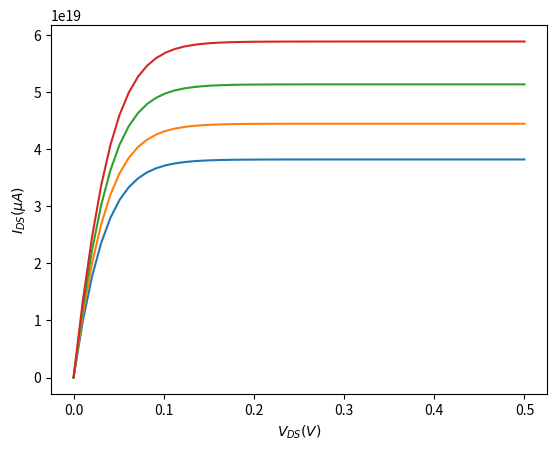
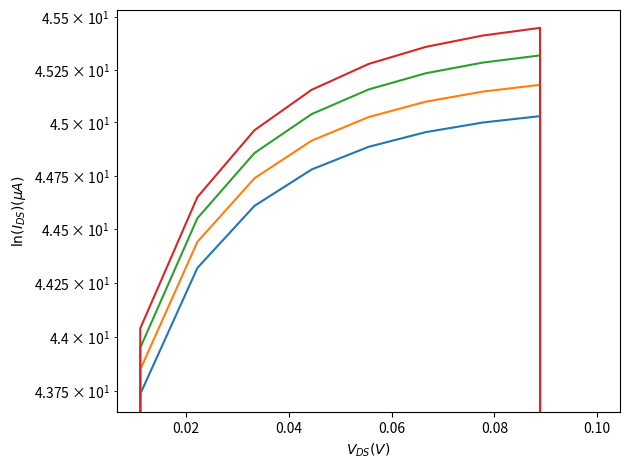

Python code for these plots, in order:
#!/usr/bin/env python3
# -*- coding: utf-8 -*-

#Importo librerias y defino variables
import numpy as np
import matplotlib.pyplot as plt
from scipy.integrate import quad

Ec = -4.7 #eV
Ef = -5.0 #eV
T = 298 #K
m0 = 0.5*9.1e-31/1.78266192162790e-36 #eV/c^2
m0SI=0.5*9.1e-31
C_G = 0.1e-15 #F
L = 40e-9 #m
W = 3*L
C_S = 0
C_D = 0
eta0 = C_G/(C_S+C_D+C_G)
q=1.602176565e-19 #C
h=4.135667696e-15 #eV⋅s
hSI=6.62607015e-34
c=3e8
C_Q=2.0*np.pi*q*q*m0SI*W*L/(hSI*hSI)
eta = C_G/(C_S+C_D+C_G+C_Q)


#Defino la distribución de Fermi-Dirac
def fermi (E:float, mu:float) ->float:
    k=8.617333262e-5 #eV/K
    return 1/(1+np.exp((E-mu)/(k*T)))


#ALGORITMO
def algoritmo(I:float) -> float:
    cte=4.0e6*q*W/(h*h)
    i,j=0,0
    for Vgs in np.linspace(0.3,0.5,5):
        for Vds in np.linspace(0,0.5,50):
            mu_s=Ef
            mu_d=mu_s-Vds
            VT = (Ec-mu_s)/eta0
            I[i, j] = cte*quad(lambda E:np.sqrt(abs(2.0*m0*c*c*(E+(eta*(Vgs-VT)))))*(fermi(E,mu_s)-fermi(E,mu_d)), mu_s-eta*(Vgs-VT), np.inf)[0]
            #print("I[{0},{1}]={2}\n".format(i,j,I[i,j]))
            i+=1
        i=0
        #print("\n")
        j+=1



#Defino I como un array de n valores
Vds=np.linspace(0,0.5,50) 
Vgs=np.linspace(0.3,0.5,5)
I=np.zeros(shape = (np.size(Vds), np.size(Vgs)))
algoritmo(I)


#PLOTEO

#Intensidad
#Ploteo
fig, axInt = plt.subplots()

Vds=np.linspace(0,0.5,50)#El de la intensidad
axInt.set_xlabel('$V_{DS} (V)$')
axInt.set_ylabel('$I_{DS} (\mu A)$')
for i in range(0,4):
    axInt.plot(Vds,I[:,i]) #NO LOG
plt.savefig('Escanuela-T298K-Ej5_3.pdf')

fig, axlogInt = plt.subplots()
Vds=np.linspace(0,0.1,10)
Ilog=np.zeros(shape = (np.size(Vds), np.size(Vgs)))
axlogInt.set_yscale('log')
for i in range(0,9): #9 primeras Vds
    for j in range(0,4):
        Ilog[i,j]=np.log(I[i,j]) #primeros valores de intensidad
axlogInt.set_xlabel('$V_{DS} (V)$')
axlogInt.set_ylabel('$\ln (I_{DS}) (\mu A)$')
for k in range(0,4):
    axlogInt.plot(Vds,Ilog[:,k]) #log
plt.tight_layout()
plt.savefig('Escanuela-logT298K-Ej5_3.pdf')

